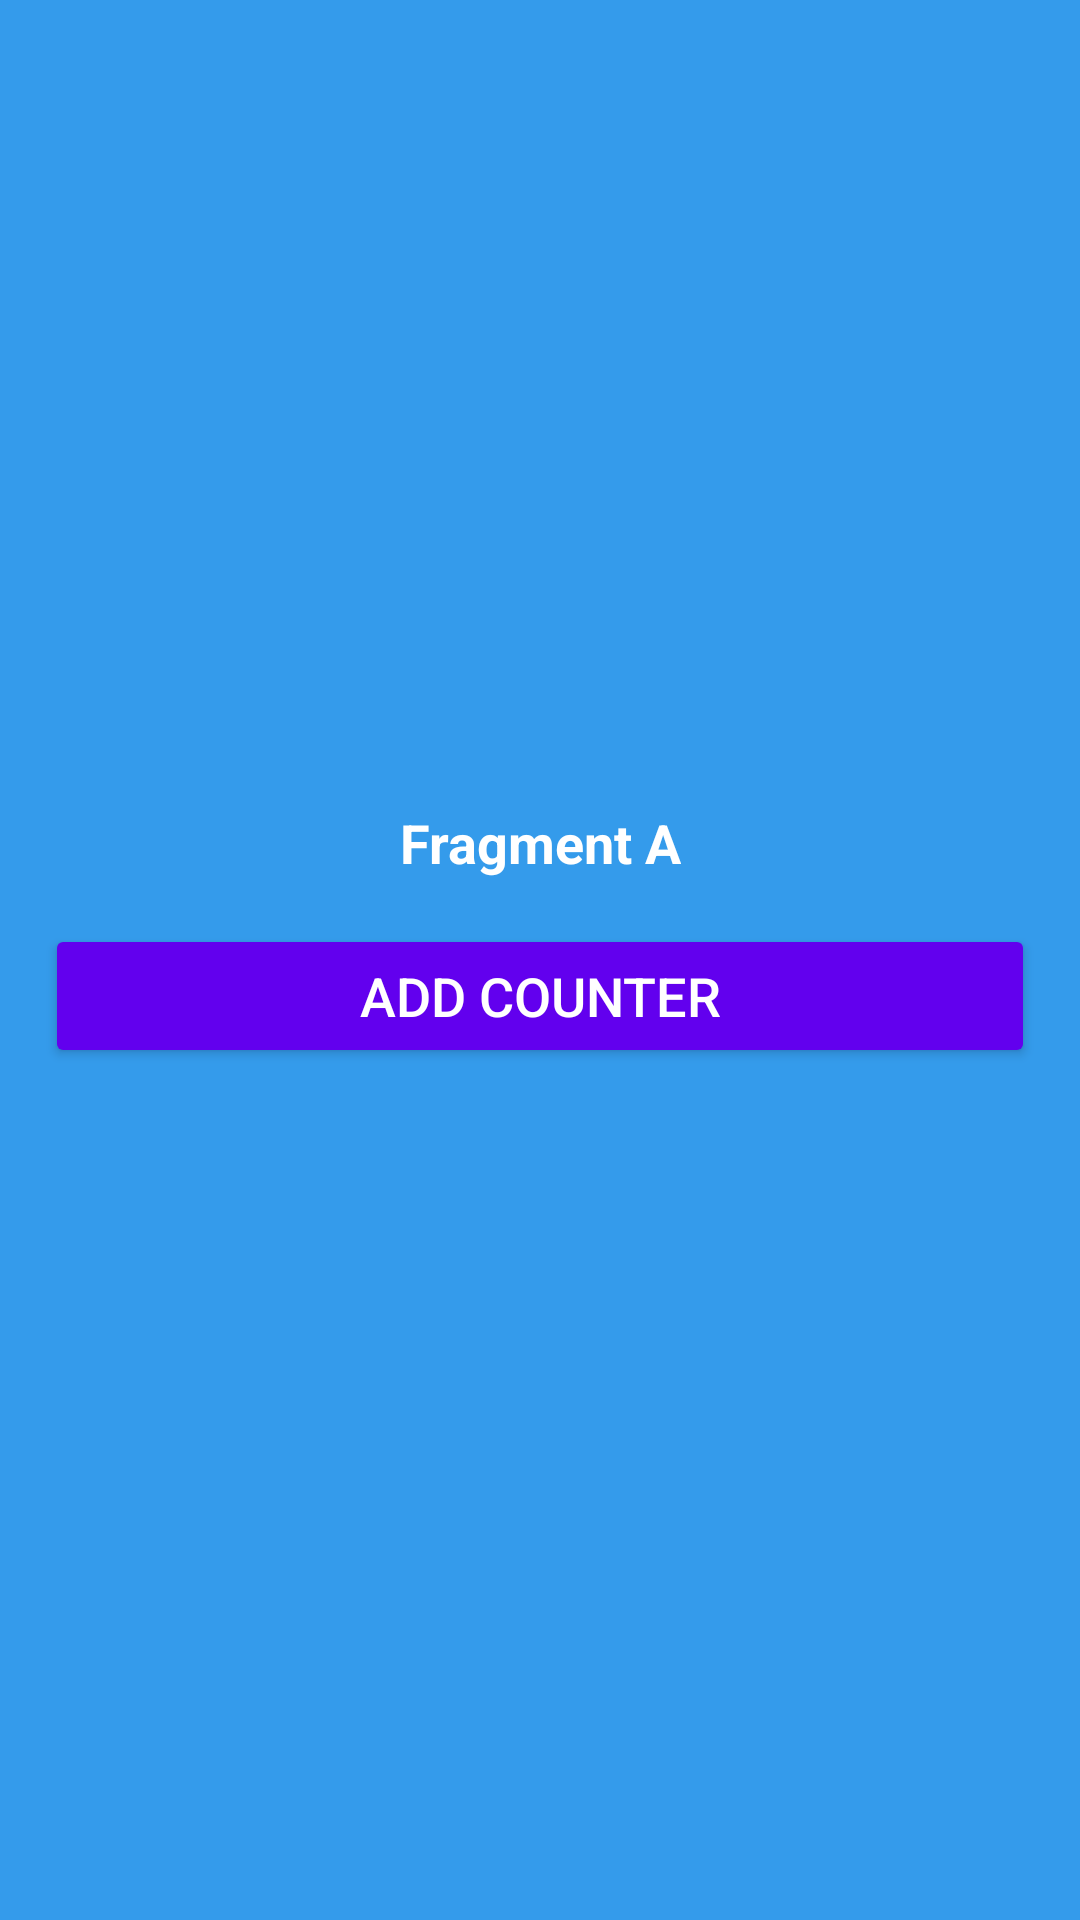

The Android layout XML behind this screen, and the referenced resources:
<!-- AndroidManifest.xml: application theme Theme.LiveData_Fragments -->
<!-- res/layout/fragment_a.xml -->
<?xml version="1.0" encoding="utf-8"?>
<LinearLayout xmlns:android="http://schemas.android.com/apk/res/android"
    xmlns:tools="http://schemas.android.com/tools"
    android:layout_width="match_parent"
    android:layout_height="match_parent"
    android:background="#349beb"
    android:orientation="vertical"
    android:gravity="center"
    tools:context=".fragments.FragmentA">
    <TextView
        android:id="@+id/tvTextA"
        android:layout_width="wrap_content"
        android:layout_height="wrap_content"
        android:text="Fragment A"
        android:textColor="@color/white"
        android:textStyle="bold"
        android:textSize="18sp"
        android:gravity="center"/>
    <Button
        android:id="@+id/btnFragA"
        android:layout_width="match_parent"
        android:layout_height="wrap_content"
        android:text="Add Counter"
        android:textColor="@color/white"
        android:textSize="18sp"
        android:layout_margin="15dp"
        android:backgroundTint="@color/purple_500"
        android:gravity="center"/>

</LinearLayout>
<!-- resources referenced by this layout -->
<resources>
  <style name="Theme.LiveData_Fragments" parent="Theme.MaterialComponents.DayNight.DarkActionBar">
          
          <item name="colorPrimary">#349beb</item>
          <item name="colorPrimaryVariant">#349beb</item>
          <item name="colorOnPrimary">@color/white</item>
          
          <item name="colorSecondary">@color/teal_200</item>
          <item name="colorSecondaryVariant">@color/teal_700</item>
          <item name="colorOnSecondary">@color/black</item>
          
          <item name="android:statusBarColor" tools:targetApi="l">?attr/colorPrimaryVariant</item>
          
      </style>
  <!-- not gathered from this repository: default colours our renderer supplied (Android Studio template values) -->
  <color name="purple_500">#FF6200EE</color>
  <color name="teal_200">#FF03DAC5</color>
  <color name="teal_700">#FF018786</color>
  <color name="black">#FF000000</color>
  <color name="white">#FFFFFFFF</color>
</resources>
